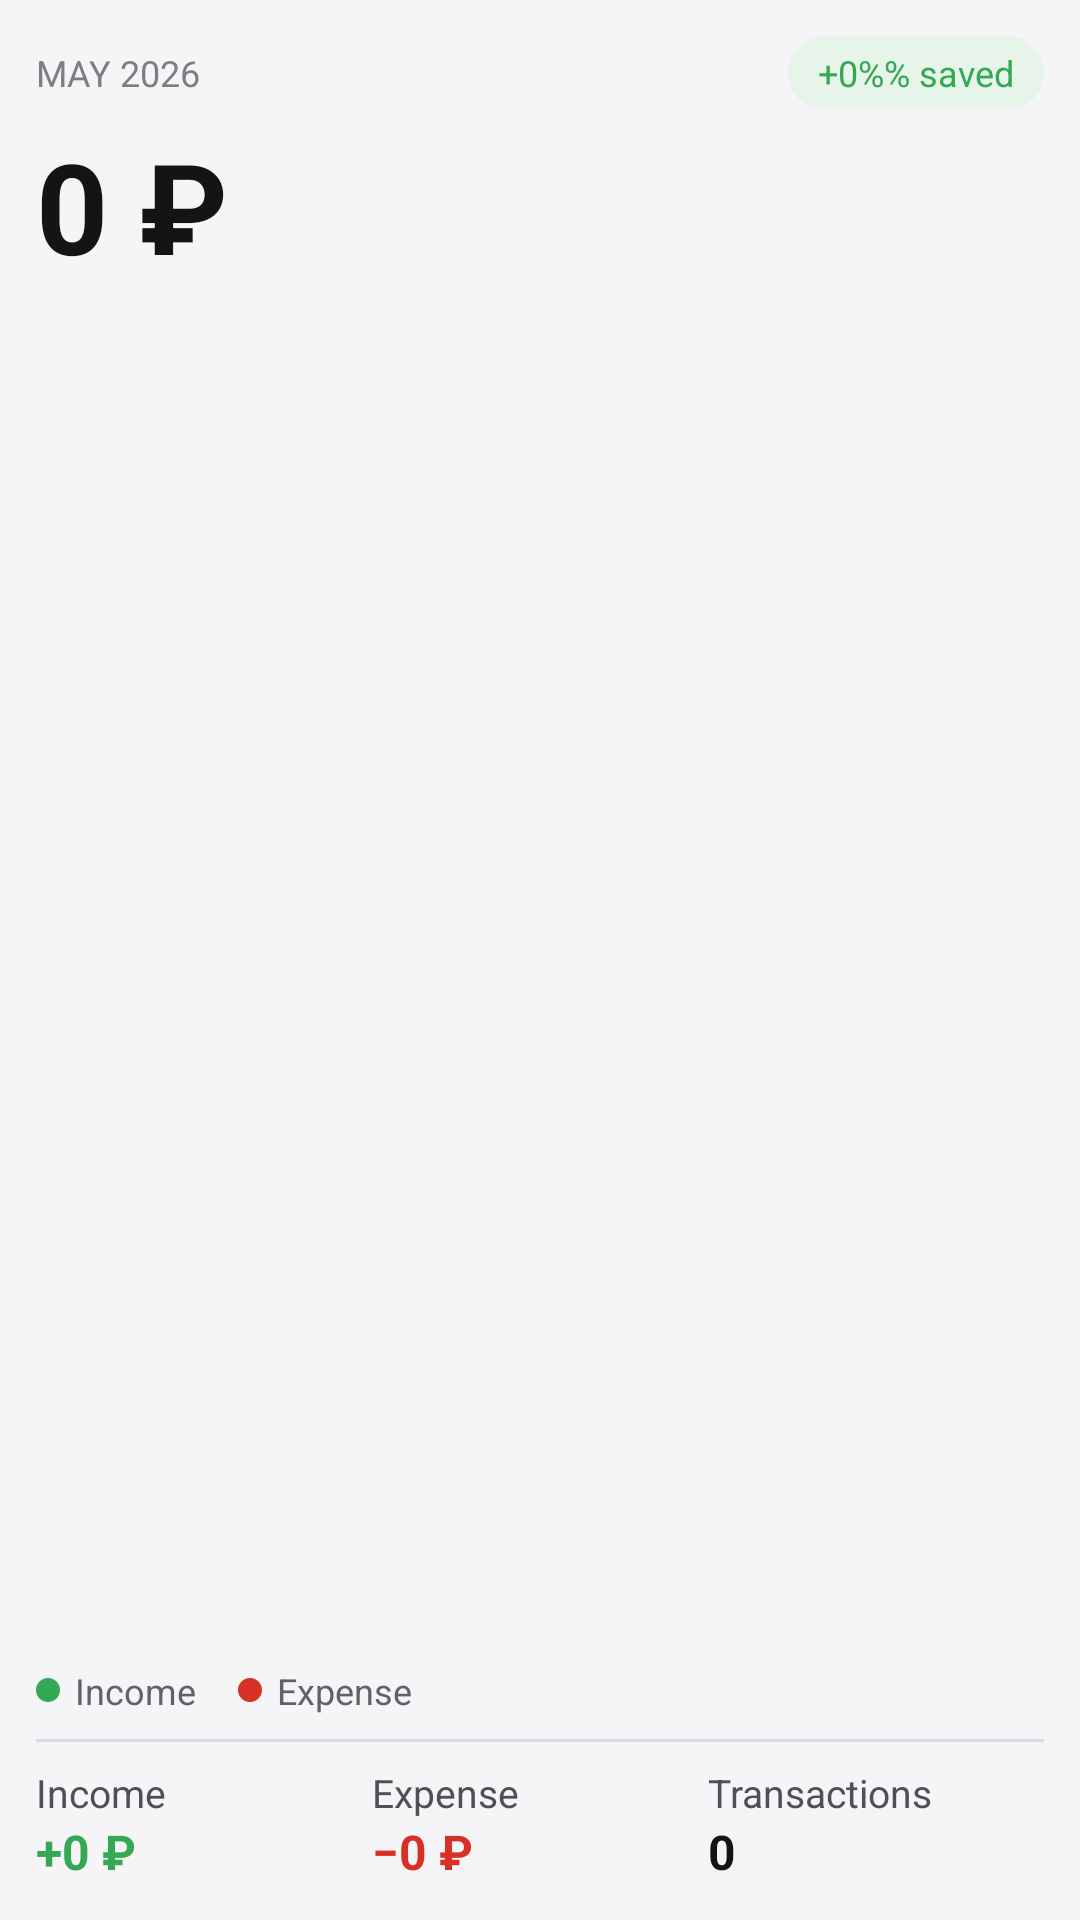

Produce the Android XML layout that renders to this screen, including the resource entries it uses.
<!-- AndroidManifest.xml: application theme Theme.КонтрольРасходов -->
<!-- res/layout/widget_monthly_summary.xml -->
<?xml version="1.0" encoding="utf-8"?>
<LinearLayout xmlns:android="http://schemas.android.com/apk/res/android"
    android:id="@+id/widget_monthly_root"
    android:layout_width="match_parent"
    android:layout_height="match_parent"
    android:background="@drawable/widget_monthly_bg"
    android:orientation="vertical"
    android:padding="12dp"
    android:theme="@style/Theme.Finance.Widget">

    <LinearLayout
        android:layout_width="match_parent"
        android:layout_height="wrap_content"
        android:gravity="center_vertical"
        android:orientation="horizontal">

        <TextView
            android:id="@+id/widget_monthly_title"
            android:layout_width="0dp"
            android:layout_height="wrap_content"
            android:layout_weight="1"
            android:text="@string/widget_monthly_title_default"
            android:textAllCaps="true"
            android:textColor="@color/widget_monthly_title_text"
            android:textSize="12sp" />

        <TextView
            android:id="@+id/widget_monthly_saved_badge"
            android:layout_width="wrap_content"
            android:layout_height="wrap_content"
            android:background="@drawable/widget_monthly_badge_bg"
            android:paddingLeft="10dp"
            android:paddingTop="4dp"
            android:paddingRight="10dp"
            android:paddingBottom="4dp"
            android:text="@string/widget_monthly_saved_placeholder"
            android:textColor="@color/widget_monthly_badge_text"
            android:textSize="12sp" />
    </LinearLayout>

    <TextView
        android:id="@+id/widget_monthly_balance"
        android:layout_width="wrap_content"
        android:layout_height="wrap_content"
        android:layout_marginTop="4dp"
        android:text="@string/widget_monthly_balance_placeholder"
        android:textColor="@color/widget_monthly_balance_text"
        android:textSize="42sp"
        android:textStyle="bold" />

    <TextView
        android:layout_width="0dp"
        android:layout_height="0dp"
        android:layout_weight="1"
        android:text="" />

    <LinearLayout
        android:layout_width="wrap_content"
        android:layout_height="wrap_content"
        android:orientation="horizontal">

        <LinearLayout
            android:layout_width="wrap_content"
            android:layout_height="wrap_content"
            android:gravity="center_vertical"
            android:orientation="horizontal">

            <ImageView
                android:layout_width="8dp"
                android:layout_height="8dp"
                android:contentDescription="@null"
                android:src="@drawable/widget_monthly_dot_income" />

            <TextView
                android:layout_width="wrap_content"
                android:layout_height="wrap_content"
                android:layout_marginStart="5dp"
                android:text="@string/income"
                android:textColor="@color/widget_monthly_legend_text"
                android:textSize="12sp" />
        </LinearLayout>

        <LinearLayout
            android:layout_width="wrap_content"
            android:layout_height="wrap_content"
            android:layout_marginStart="14dp"
            android:gravity="center_vertical"
            android:orientation="horizontal">

            <ImageView
                android:layout_width="8dp"
                android:layout_height="8dp"
                android:contentDescription="@null"
                android:src="@drawable/widget_monthly_dot_expense" />

            <TextView
                android:layout_width="wrap_content"
                android:layout_height="wrap_content"
                android:layout_marginStart="5dp"
                android:text="@string/expense"
                android:textColor="@color/widget_monthly_legend_text"
                android:textSize="12sp" />
        </LinearLayout>
    </LinearLayout>

    <TextView
        android:layout_width="match_parent"
        android:layout_height="1dp"
        android:layout_marginTop="8dp"
        android:background="@color/widget_monthly_divider"
        android:text="" />

    <LinearLayout
        android:layout_width="match_parent"
        android:layout_height="wrap_content"
        android:layout_marginTop="8dp"
        android:orientation="horizontal">

        <LinearLayout
            android:layout_width="0dp"
            android:layout_height="wrap_content"
            android:layout_weight="1"
            android:orientation="vertical">

            <TextView
                android:layout_width="wrap_content"
                android:layout_height="wrap_content"
                android:text="@string/income"
                android:textColor="@color/widget_monthly_label_text"
                android:textSize="13sp" />

            <TextView
                android:id="@+id/widget_monthly_income_value"
                android:layout_width="wrap_content"
                android:layout_height="wrap_content"
                android:text="@string/widget_monthly_income_placeholder"
                android:textColor="@color/widget_monthly_income_text"
                android:textSize="16sp"
                android:textStyle="bold" />
        </LinearLayout>

        <LinearLayout
            android:layout_width="0dp"
            android:layout_height="wrap_content"
            android:layout_weight="1"
            android:orientation="vertical">

            <TextView
                android:layout_width="wrap_content"
                android:layout_height="wrap_content"
                android:text="@string/expense"
                android:textColor="@color/widget_monthly_label_text"
                android:textSize="13sp" />

            <TextView
                android:id="@+id/widget_monthly_expense_value"
                android:layout_width="wrap_content"
                android:layout_height="wrap_content"
                android:text="@string/widget_monthly_expense_placeholder"
                android:textColor="@color/widget_monthly_expense_text"
                android:textSize="16sp"
                android:textStyle="bold" />
        </LinearLayout>

        <LinearLayout
            android:layout_width="0dp"
            android:layout_height="wrap_content"
            android:layout_weight="1"
            android:orientation="vertical">

            <TextView
                android:layout_width="wrap_content"
                android:layout_height="wrap_content"
                android:text="@string/widget_monthly_operations"
                android:textColor="@color/widget_monthly_label_text"
                android:textSize="13sp" />

            <TextView
                android:id="@+id/widget_monthly_ops_value"
                android:layout_width="wrap_content"
                android:layout_height="wrap_content"
                android:text="@string/widget_monthly_ops_placeholder"
                android:textColor="@color/widget_monthly_balance_text"
                android:textSize="16sp"
                android:textStyle="bold" />
        </LinearLayout>
    </LinearLayout>

</LinearLayout>
<!-- resources referenced by this layout -->
<resources>
  <color name="widget_monthly_badge_text">#34A853</color>
  <color name="widget_monthly_balance_text">#141416</color>
  <color name="widget_monthly_divider">#FFDADAE0</color>
  <color name="widget_monthly_expense_text">#D93025</color>
  <color name="widget_monthly_income_text">#34A853</color>
  <color name="widget_monthly_label_text">#4F4F55</color>
  <color name="widget_monthly_legend_text">#5F6368</color>
  <color name="widget_monthly_title_text">#7D7D82</color>
  <!-- drawable widget_monthly_badge_bg (drawable) -->
  <?xml version="1.0" encoding="utf-8"?>
  <shape xmlns:android="http://schemas.android.com/apk/res/android">
      <corners android:radius="12dp" />
      <solid android:color="@color/widget_monthly_badge_bg" />
  </shape>
  <!-- drawable widget_monthly_bg (drawable) -->
  <?xml version="1.0" encoding="utf-8"?>
  <shape xmlns:android="http://schemas.android.com/apk/res/android">
      <corners android:radius="0dp" />
      <solid android:color="@color/widget_monthly_bg" />
  </shape>
  <!-- drawable widget_monthly_dot_expense (drawable) -->
  <?xml version="1.0" encoding="utf-8"?>
  <shape xmlns:android="http://schemas.android.com/apk/res/android" android:shape="oval">
      <size android:width="8dp" android:height="8dp" />
      <solid android:color="@color/widget_monthly_expense_text" />
  </shape>
  <!-- drawable widget_monthly_dot_income (drawable) -->
  <?xml version="1.0" encoding="utf-8"?>
  <shape xmlns:android="http://schemas.android.com/apk/res/android" android:shape="oval">
      <size android:width="8dp" android:height="8dp" />
      <solid android:color="@color/widget_monthly_income_text" />
  </shape>
  <string name="expense">Expense</string>
  <string name="income">Income</string>
  <string name="widget_monthly_balance_placeholder">0 ₽</string>
  <string name="widget_monthly_expense_placeholder">−0 ₽</string>
  <string name="widget_monthly_income_placeholder">+0 ₽</string>
  <string name="widget_monthly_operations">Transactions</string>
  <string name="widget_monthly_ops_placeholder">0</string>
  <string name="widget_monthly_saved_placeholder">+0%% saved</string>
  <string name="widget_monthly_title_default">May 2026</string>
  <style name="Theme.Finance.Widget" parent="@android:style/Theme.DeviceDefault.Light">
          <item name="android:colorBackground">@color/widget_primary</item>
          <item name="android:textColorPrimary">@color/widget_text_primary</item>
          <item name="android:textColorSecondary">@color/widget_text_secondary</item>
      </style>
  <style name="Theme.КонтрольРасходов" parent="android:Theme.Material.Light.NoActionBar" />
  <color name="widget_monthly_badge_bg">#E6F4EA</color>
  <color name="widget_monthly_bg">#FFF5F5F7</color>
  <color name="widget_primary">#0A84FF</color>
  <color name="widget_text_primary">#FFFFFFFF</color>
  <color name="widget_text_secondary">#CDE4FF</color>
</resources>
